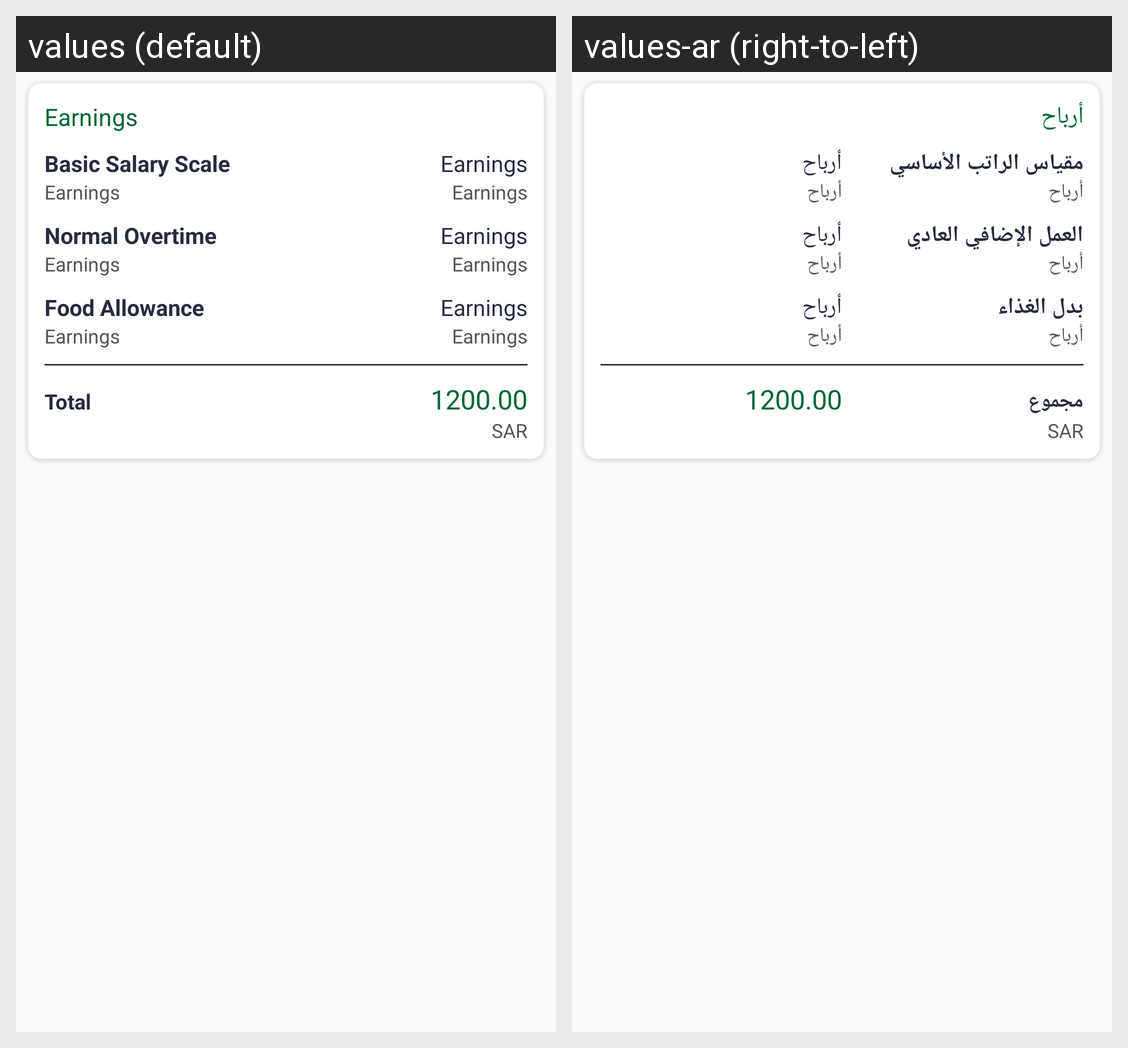

The Android screen above is rendered under two locales of the same app. Produce the string resources it draws, with the default and per-locale values.
Android screen res/layout/empdeductions.xml rendered under 2 locales, left to right: values (default), values-ar (right-to-left). Device: Nexus 5 (rendered at 1080×1920; each locale shown at half size, 540×960, under a caption strip naming it); theme AppTheme.
Strings drawn on this screen, with the default value and each locale's value (text and hints the layout hard-codes, and strings that could not be matched under every locale, appear in the picture but are not listed):

earning
  values: Earnings
  values-ar: أرباح

bas_sal
  values: Basic Salary Scale
  values-ar: مقياس الراتب الأساسي

nor_over
  values: Normal Overtime
  values-ar: العمل الإضافي العادي

food_allownc
  values: Food Allowance
  values-ar: بدل الغذاء

total
  values: Total
  values-ar: مجموع
